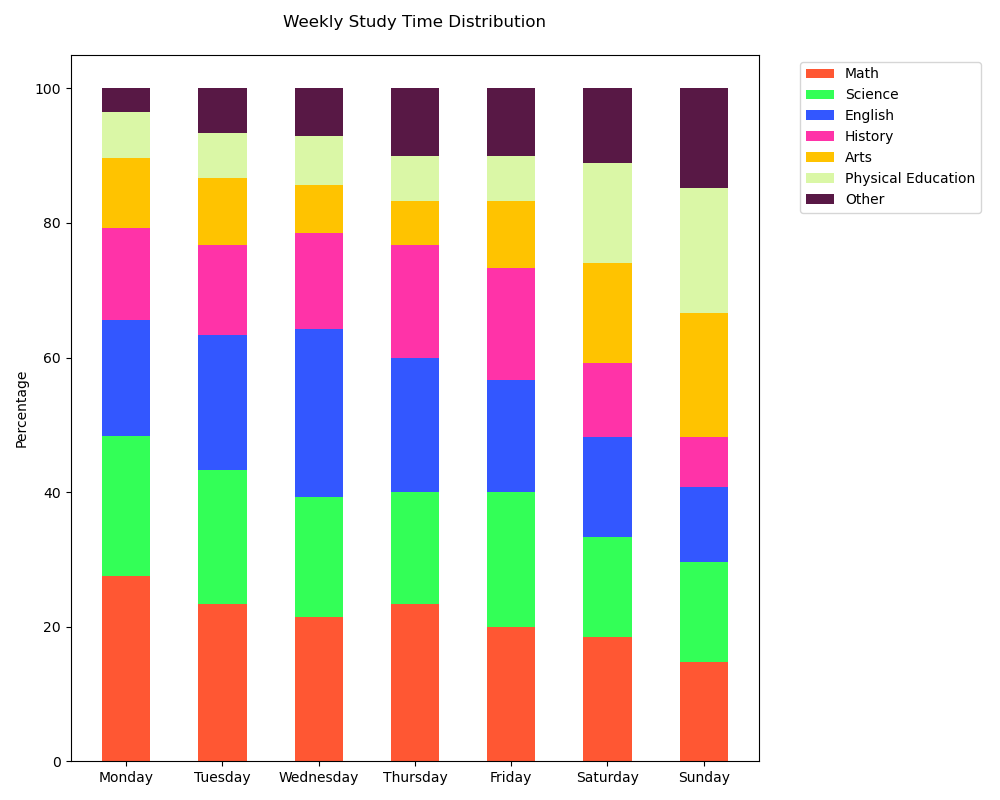

Values plotted in this chart, from the file beside it:
Days, Math, Science, English, History, Arts, Physical_Education, Other
Monday, 8, 6, 5, 4, 3, 2, 1
Tuesday, 7, 6, 6, 4, 3, 2, 2
Wednesday, 6, 5, 7, 4, 2, 2, 2
Thursday, 7, 5, 6, 5, 2, 2, 3
Friday, 6, 6, 5, 5, 3, 2, 3
Saturday, 5, 4, 4, 3, 4, 4, 3
Sunday, 4, 4, 3, 2, 5, 5, 4
